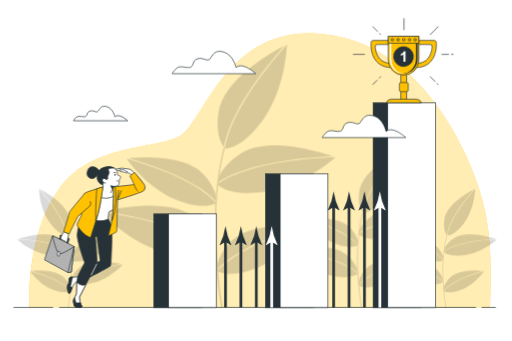
t = 0.00 s
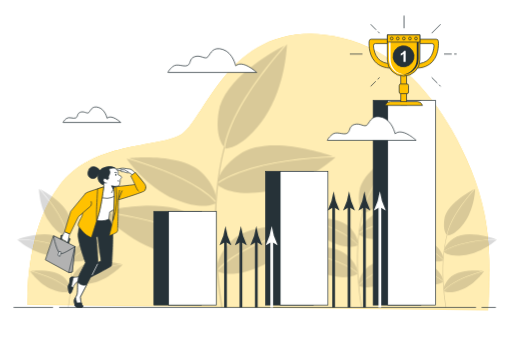
t = 0.26 s
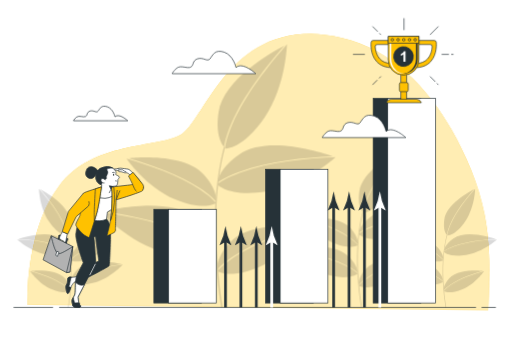
t = 0.49 s
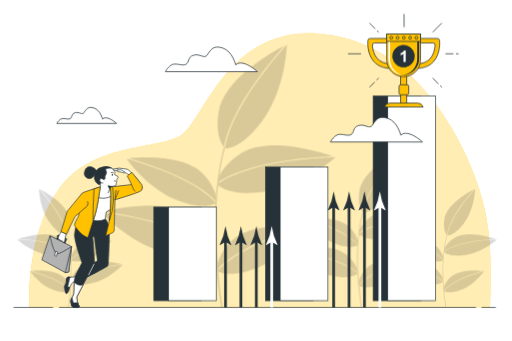
t = 0.75 s
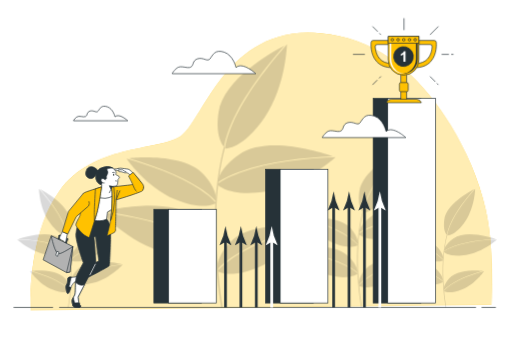
t = 1.01 s
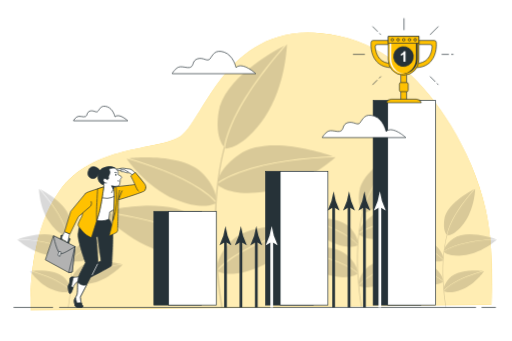
t = 1.24 s

The animated SVG that drew these frames (rendered in a browser with its animation timeline set to each time). Animation: 4 CSS @keyframes rules; one cycle of 1.50 s, repeats indefinitely.

<svg class="animated" id="freepik_stories-business-challenge" xmlns="http://www.w3.org/2000/svg" viewBox="0 0 750 500" version="1.1" xmlns:xlink="http://www.w3.org/1999/xlink" xmlns:svgjs="http://svgjs.com/svgjs"><style>svg#freepik_stories-business-challenge:not(.animated) .animable {opacity: 0;}svg#freepik_stories-business-challenge.animated #freepik--background-simple--inject-130 {animation: 1.5s Infinite  linear wind;animation-delay: 0s;}svg#freepik_stories-business-challenge.animated #freepik--Bars--inject-130 {animation: 1.5s Infinite  linear floating;animation-delay: 0s;}svg#freepik_stories-business-challenge.animated #freepik--Clouds--inject-130 {animation: 1.5s Infinite  linear heartbeat;animation-delay: 0s;}svg#freepik_stories-business-challenge.animated #freepik--Character--inject-130 {animation: 1.5s Infinite  linear shake;animation-delay: 0s;}svg#freepik_stories-business-challenge.animated #freepik--Trophy--inject-130 {animation: 1.5s Infinite  linear heartbeat;animation-delay: 0s;}            @keyframes wind {                0% {                    transform: rotate( 0deg );                }                25% {                    transform: rotate( 1deg );                }                75% {                    transform: rotate( -1deg );                }            }                    @keyframes floating {                0% {                    opacity: 1;                    transform: translateY(0px);                }                50% {                    transform: translateY(-10px);                }                100% {                    opacity: 1;                    transform: translateY(0px);                }            }                    @keyframes heartbeat {                0% {                    transform: scale(1);                }                10% {                    transform: scale(1.1);                }                30% {                    transform: scale(1);                }                40% {                    transform: scale(1);                }                50% {                    transform: scale(1.1);                }                60% {                    transform: scale(1);                }                100% {                    transform: scale(1);                }            }                    @keyframes shake {                10%, 90% {                    transform: translate3d(-1px, 0, 0);                  }                  20%, 80% {                    transform: translate3d(2px, 0, 0);                  }                  30%, 50%, 70% {                    transform: translate3d(-4px, 0, 0);                  }                  40%, 60% {                    transform: translate3d(4px, 0, 0);                  }            }        </style><g id="freepik--background-simple--inject-130" class="animable" style="transform-origin: 380.561px 249.864px;"><path d="M710.83,310.16c-9.14-43.26-27.66-85.6-49.94-123.67C624.71,124.68,570.65,70.31,498.72,54.13,335.73,17.46,300.69,178,264,199.19S136.06,209,86.35,276.62s-44,174.4-44,174.4H718C719.49,403.82,720.58,356.23,710.83,310.16Z" style="fill: rgb(255, 193, 0); transform-origin: 380.561px 249.864px;" id="el7yzlun3sugo" class="animable"></path><g id="eladfobw9jx0m"><path d="M710.83,310.16c-9.14-43.26-27.66-85.6-49.94-123.67C624.71,124.68,570.65,70.31,498.72,54.13,335.73,17.46,300.69,178,264,199.19S136.06,209,86.35,276.62s-44,174.4-44,174.4H718C719.49,403.82,720.58,356.23,710.83,310.16Z" style="fill: rgb(255, 255, 255); opacity: 0.7; transform-origin: 380.561px 249.864px;" class="animable"></path></g></g><g id="freepik--Floor--inject-130" class="animable" style="transform-origin: 373.095px 450.8px;"><line x1="705.72" y1="450.8" x2="726.67" y2="450.8" style="fill: rgb(255, 255, 255); stroke: rgb(38, 50, 56); stroke-miterlimit: 10; transform-origin: 716.195px 450.8px;" id="el2u1pg0fw2t9" class="animable"></line><line x1="86.35" y1="450.8" x2="697.57" y2="450.8" style="fill: rgb(255, 255, 255); stroke: rgb(38, 50, 56); stroke-miterlimit: 10; transform-origin: 391.96px 450.8px;" id="elmmom1ky418" class="animable"></line><line x1="19.52" y1="450.8" x2="77.38" y2="450.8" style="fill: rgb(255, 255, 255); stroke: rgb(38, 50, 56); stroke-miterlimit: 10; transform-origin: 48.45px 450.8px;" id="el870nqxekrpe" class="animable"></line></g><g id="freepik--Plants--inject-130" class="animable" style="transform-origin: 376.595px 257.905px;"><g id="el0jl1chly3c"><g style="opacity: 0.15; transform-origin: 319.42px 257.905px;" class="animable"><path d="M326.22,450.39c-.06-.32-6.05-33.14-8.53-78.36-2.29-41.7-2.72-101,11.74-155.17l-1.41-2.4c-8,30.08-16.72,81.86-12.55,157.73C318,417.55,324,450.47,324,450.8Z" id="el6nqfuedte6s" class="animable" style="transform-origin: 321.911px 332.63px;"></path><path d="M350.89,251.78c-16.78,6.17-26.81,12.08-32.15,15.82.63-6.61,5.07-22.28,30.72-40.62C390.1,197.92,469,222.71,487.4,229.1,447,230.79,393.28,236.2,350.89,251.78Z" id="ellwtqsjmvi6" class="animable" style="transform-origin: 403.07px 240.379px;"></path><path d="M351.57,253.11c43.5-16,99-21.17,139.57-22.67l.18.07s-45.07,41.07-99.85,50.15S318.74,271,318.74,271a10.8,10.8,0,0,1-.09-1.43C323.64,265.91,333.89,259.6,351.57,253.11Z" id="elt1ifr07dwf" class="animable" style="transform-origin: 404.985px 256.792px;"></path><path d="M293.52,276.55c12.26,8.18,19.17,14.86,22.72,18.88.78-5.42.25-18.84-16.78-38.5-27-31.15-95-26.51-111-24.94C220.47,241.14,262.54,255.86,293.52,276.55Z" id="elxanauauflvp" class="animable" style="transform-origin: 252.456px 263.113px;"></path><path d="M292.71,277.48c-31.79-21.19-75.31-36.1-107.53-45.14l-.16,0S213.23,274,255.4,291.87s60.2,6.25,60.2,6.25a8.09,8.09,0,0,0,.34-1.13C312.64,293.13,305.64,286.1,292.71,277.48Z" id="el1umj0xi5ecs" class="animable" style="transform-origin: 250.48px 267.087px;"></path><path d="M341.21,376.36c-12.26,8.18-19.16,14.86-22.72,18.89-.77-5.43-.24-18.85,16.79-38.51,27-31.15,95-26.5,111-24.94C414.27,341,372.2,355.67,341.21,376.36Z" id="el9be2ktecjm9" class="animable" style="transform-origin: 382.281px 362.931px;"></path><path d="M342,377.29c31.8-21.19,75.31-36.1,107.54-45.13l.15,0s-28.2,41.64-70.37,59.5-60.2,6.26-60.2,6.26a7.57,7.57,0,0,1-.35-1.14C322.1,393,329.09,385.91,342,377.29Z" id="elpx0p0i00vkk" class="animable" style="transform-origin: 384.23px 366.892px;"></path><path d="M285.22,345.93c16.09,7.77,25.5,14.63,30.45,18.86,0-6.64-2.87-22.67-26.62-43.41-37.62-32.88-118.56-15.88-137.49-11.31C191.56,315.67,244.54,326.29,285.22,345.93Z" id="els7ciloaw3df" class="animable" style="transform-origin: 233.615px 333.197px;"></path><path d="M284.4,347.18c-41.73-20.1-96.48-30.7-136.69-36.14l-.19,0s40.86,45.26,94.49,59.63,73.34-2.59,73.34-2.59a9.84,9.84,0,0,0,.22-1.42C311,362.63,301.38,355.36,284.4,347.18Z" id="el4vcn6hohwky" class="animable" style="transform-origin: 231.545px 343.744px;"></path><path d="M338.85,181.3c-7.11,16.39-9.76,27.73-10.74,34.17-4.35-5-12.63-19-8.19-50.26,7-49.47,79.43-89.44,96.75-98.34C390,97.23,356.84,139.87,338.85,181.3Z" id="el3t7w5yr0mqo" class="animable" style="transform-origin: 367.66px 141.17px;"></path><path d="M340.29,181.72c18.48-42.48,53-86.26,79.93-116.63l.17-.08S419,126,387.76,171.87s-57.23,45.92-57.23,45.92a10.65,10.65,0,0,1-1.1-.93C330.27,210.76,332.77,199,340.29,181.72Z" id="elz3akqqcho5g" class="animable" style="transform-origin: 374.91px 141.4px;"></path></g></g><g id="el5abt5vso1vt"><g style="opacity: 0.15; transform-origin: 526.12px 335.715px;" class="animable"><path d="M530.17,450.56a417.25,417.25,0,0,1-5.09-46.77c-1.36-24.88-1.62-60.25,7-92.59l-.84-1.43c-4.79,17.94-10,48.84-7.49,94.12a411.3,411.3,0,0,0,5.11,46.91Z" id="elic5mfxyb93" class="animable" style="transform-origin: 527.589px 380.285px;"></path><path d="M544.89,332c-10,3.68-16,7.21-19.18,9.43.38-3.94,3-13.29,18.33-24.24,24.26-17.34,71.34-2.54,82.32,1.27C602.27,319.51,570.19,322.74,544.89,332Z" id="el1lwu6py8ked" class="animable" style="transform-origin: 576.035px 325.187px;"></path><path d="M545.3,332.83c26-9.52,59.09-12.63,83.29-13.53l.11,0s-26.9,24.51-59.59,29.93-43.4-5.8-43.4-5.8a5.58,5.58,0,0,1-.05-.85C528.64,340.46,534.75,336.7,545.3,332.83Z" id="elrkoi385fog" class="animable" style="transform-origin: 577.18px 335.005px;"></path><path d="M510.66,346.81a69.69,69.69,0,0,1,13.56,11.27c.46-3.23.15-11.24-10-23-16.1-18.59-56.71-15.82-66.25-14.88C467.07,325.68,492.17,334.47,510.66,346.81Z" id="elq41mdsv006d" class="animable" style="transform-origin: 486.157px 338.783px;"></path><path d="M510.18,347.37c-19-12.64-44.94-21.54-64.17-26.93h-.1s16.84,24.85,42,35.51,35.93,3.73,35.93,3.73a5.94,5.94,0,0,0,.2-.68C522.07,356.71,517.9,352.51,510.18,347.37Z" id="eld55413tqwx" class="animable" style="transform-origin: 484.975px 341.167px;"></path><path d="M539.12,406.38a70,70,0,0,0-13.56,11.27c-.46-3.24-.14-11.25,10-23,16.1-18.59,56.71-15.82,66.25-14.88C582.72,385.25,557.61,394,539.12,406.38Z" id="elb5vccyccxf" class="animable" style="transform-origin: 563.623px 398.353px;"></path><path d="M539.6,406.93c19-12.64,44.95-21.54,64.18-26.93h.09s-16.83,24.85-42,35.51S526,419.25,526,419.25a4.74,4.74,0,0,1-.21-.67C527.71,416.27,531.89,412.08,539.6,406.93Z" id="el9n0mwvlmbic" class="animable" style="transform-origin: 564.83px 400.729px;"></path><path d="M505.71,388.22c9.6,4.63,15.22,8.73,18.17,11.25,0-4-1.71-13.52-15.89-25.9-22.45-19.62-70.74-9.48-82-6.75C449.82,370.16,481.43,376.5,505.71,388.22Z" id="el2hy7wj7uu3c" class="animable" style="transform-origin: 474.935px 380.619px;"></path><path d="M505.22,389c-24.9-12-57.58-18.33-81.57-21.57l-.11,0s24.38,27,56.38,35.58,43.77-1.54,43.77-1.54a7.94,7.94,0,0,0,.13-.85C521.07,398.19,515.35,393.85,505.22,389Z" id="ellitoxy45j9" class="animable" style="transform-origin: 473.68px 386.946px;"></path><path d="M537.71,290c-4.24,9.78-5.82,16.55-6.41,20.39-2.6-3-7.54-11.37-4.89-30,4.2-29.51,47.4-53.37,57.74-58.68C568.26,239.81,548.45,265.25,537.71,290Z" id="ela75uubph5zk" class="animable" style="transform-origin: 554.901px 266.05px;"></path><path d="M538.57,290.23c11-25.35,31.65-51.48,47.7-69.6l.1,0s-.83,36.38-19.47,63.77-34.15,27.4-34.15,27.4a6.38,6.38,0,0,1-.66-.55C532.59,307.56,534.08,300.54,538.57,290.23Z" id="elyte8r4wffe" class="animable" style="transform-origin: 559.23px 266.215px;"></path></g></g><g id="elk47tna08o3m"><g style="opacity: 0.15; transform-origin: 650.86px 363.73px;" class="animable"><path d="M653.93,450.62a314.66,314.66,0,0,1-3.85-35.38c-1-18.83-1.23-45.59,5.3-70.06l-.63-1.08c-3.63,13.57-7.55,36.95-5.67,71.21a315.1,315.1,0,0,0,3.86,35.49Z" id="el73lvhjq6vop" class="animable" style="transform-origin: 651.987px 397.45px;"></path><path d="M665.07,361a64.08,64.08,0,0,0-14.51,7.13c.28-3,2.28-10.05,13.87-18.33,18.35-13.12,54-1.93,62.28.95C708.48,351.47,684.21,353.91,665.07,361Z" id="el9a3ccm12ojo" class="animable" style="transform-origin: 688.635px 355.844px;"></path><path d="M665.38,361.55c19.64-7.21,44.71-9.56,63-10.24l.08,0S708.12,369.88,683.4,374s-32.84-4.38-32.84-4.38a4.21,4.21,0,0,1,0-.65C652.77,367.32,657.4,364.47,665.38,361.55Z" id="elt0e25w20svh" class="animable" style="transform-origin: 689.504px 363.219px;"></path><path d="M639.17,372.13a52.78,52.78,0,0,1,10.26,8.52c.35-2.44.11-8.5-7.58-17.38-12.18-14.06-42.9-12-50.12-11.26C606.19,356.14,625.18,362.79,639.17,372.13Z" id="el8a217w7s7dh" class="animable" style="transform-origin: 620.627px 366.054px;"></path><path d="M638.81,372.55c-14.36-9.57-34-16.3-48.55-20.38h-.08S602.92,371,622,379s27.18,2.83,27.18,2.83.07-.18.16-.51A50.93,50.93,0,0,0,638.81,372.55Z" id="elgy0kzkgtb18" class="animable" style="transform-origin: 619.76px 367.822px;"></path><path d="M660.7,417.19a52.55,52.55,0,0,0-10.25,8.53c-.35-2.45-.11-8.51,7.57-17.39,12.19-14.06,42.91-12,50.13-11.26C693.69,401.2,674.69,407.85,660.7,417.19Z" id="elyvknnj5x2r" class="animable" style="transform-origin: 679.253px 411.119px;"></path><path d="M661.07,417.61c14.35-9.57,34-16.3,48.55-20.38h.07S697,416,677.92,424.11s-27.18,2.82-27.18,2.82a2.86,2.86,0,0,1-.16-.51A51,51,0,0,1,661.07,417.61Z" id="el431dgax7lkz" class="animable" style="transform-origin: 680.135px 412.928px;"></path><path d="M635.42,403.45A63.84,63.84,0,0,1,649.17,412c0-3-1.29-10.24-12-19.6-17-14.85-53.52-7.17-62.07-5.11C593.14,389.79,617.06,394.58,635.42,403.45Z" id="el17atvnzip8k" class="animable" style="transform-origin: 612.135px 397.734px;"></path><path d="M635.05,404c-18.84-9.08-43.56-13.87-61.71-16.32l-.08,0s18.44,20.44,42.66,26.92,33.1-1.17,33.1-1.17a4.91,4.91,0,0,0,.11-.64C647,411,642.72,407.71,635.05,404Z" id="eleip9ol0aspn" class="animable" style="transform-origin: 611.195px 402.443px;"></path><path d="M659.64,329.12a63.77,63.77,0,0,0-4.85,15.43c-2-2.26-5.7-8.6-3.7-22.69,3.17-22.33,35.86-40.38,43.68-44.4C682.75,291.17,667.76,310.42,659.64,329.12Z" id="el0ao6ryg1m3d" class="animable" style="transform-origin: 672.642px 311.005px;"></path><path d="M660.29,329.31c8.34-19.18,23.94-38.94,36.09-52.65l.07,0s-.63,27.52-14.73,48.25-25.65,20.47-25.65,20.47a.72.72,0,0,1-.69-.16C655.76,342.42,656.89,337.11,660.29,329.31Z" id="elb6x26uyu529" class="animable" style="transform-origin: 675.915px 311.035px;"></path></g></g><g id="el6udlfnqozd"><g style="opacity: 0.15; transform-origin: 102.33px 363.73px;" class="animable"><path d="M99.26,450.62a317.52,317.52,0,0,0,3.85-35.38c1-18.83,1.23-45.59-5.31-70.06l.64-1.08c3.63,13.57,7.55,36.95,5.67,71.21a313.52,313.52,0,0,1-3.87,35.49Z" id="elyxyrpk7d88n" class="animable" style="transform-origin: 101.198px 397.45px;"></path><path d="M88.12,361a64.08,64.08,0,0,1,14.51,7.13c-.28-3-2.29-10.05-13.87-18.33-18.35-13.12-54-1.93-62.28.95C44.7,351.47,69,353.91,88.12,361Z" id="elyhy9uemtpb" class="animable" style="transform-origin: 64.555px 355.844px;"></path><path d="M87.81,361.55c-19.64-7.21-44.71-9.56-63-10.24l-.08,0S45.06,369.88,69.79,374s32.84-4.38,32.84-4.38a4.21,4.21,0,0,0,0-.65C100.42,367.32,95.79,364.47,87.81,361.55Z" id="elfpkddpfmnjm" class="animable" style="transform-origin: 63.6863px 363.219px;"></path><path d="M114,372.13a52.46,52.46,0,0,0-10.26,8.52c-.35-2.44-.11-8.5,7.58-17.38,12.18-14.06,42.9-12,50.12-11.26C147,356.14,128,362.79,114,372.13Z" id="elco02p9q4g0m" class="animable" style="transform-origin: 132.543px 366.054px;"></path><path d="M114.38,372.55c14.36-9.57,34-16.3,48.55-20.38H163S150.27,371,131.23,379s-27.18,2.83-27.18,2.83-.07-.18-.16-.51A50.93,50.93,0,0,1,114.38,372.55Z" id="ela4ev5u2dhbv" class="animable" style="transform-origin: 133.445px 367.822px;"></path><path d="M92.48,417.19a52.39,52.39,0,0,1,10.26,8.53c.35-2.45.11-8.51-7.58-17.39C83,394.27,52.26,396.37,45,397.07,59.5,401.2,78.5,407.85,92.48,417.19Z" id="elu9nuqz0zhri" class="animable" style="transform-origin: 73.9173px 411.128px;"></path><path d="M92.12,417.61c-14.36-9.57-34-16.3-48.55-20.38H43.5S56.23,416,75.27,424.11s27.18,2.82,27.18,2.82a2.86,2.86,0,0,0,.16-.51A51,51,0,0,0,92.12,417.61Z" id="elhes5625f9oj" class="animable" style="transform-origin: 73.055px 412.928px;"></path><path d="M117.77,403.45A63.84,63.84,0,0,0,104,412c0-3,1.29-10.24,12-19.6,17-14.85,53.52-7.17,62.07-5.11C160.05,389.79,136.13,394.58,117.77,403.45Z" id="eltlmmrb32iej" class="animable" style="transform-origin: 141.035px 397.734px;"></path><path d="M118.13,404c18.85-9.08,43.57-13.87,61.72-16.32l.08,0s-18.44,20.44-42.66,26.92-33.11-1.17-33.11-1.17a4.22,4.22,0,0,1-.1-.64A62.08,62.08,0,0,1,118.13,404Z" id="el4fd4ag8n138" class="animable" style="transform-origin: 141.995px 402.443px;"></path><path d="M93.55,329.12a63.77,63.77,0,0,1,4.85,15.43c2-2.26,5.7-8.6,3.7-22.69-3.18-22.33-35.86-40.38-43.68-44.4C70.44,291.17,85.43,310.42,93.55,329.12Z" id="el9y69v22aylk" class="animable" style="transform-origin: 80.5476px 311.005px;"></path><path d="M92.9,329.31C84.56,310.13,69,290.37,56.81,276.66l-.07,0s.62,27.52,14.73,48.25S97.31,345.6,97.31,345.6a4.27,4.27,0,0,0,.49-.42C97.43,342.42,96.3,337.11,92.9,329.31Z" id="elh9wga14u2j5" class="animable" style="transform-origin: 77.27px 311.13px;"></path></g></g></g><g id="freepik--Bars--inject-130" class="animable" style="transform-origin: 431.715px 300.74px;"><rect x="546.75" y="150.68" width="70.05" height="300.12" style="fill: rgb(38, 50, 56); stroke: rgb(38, 50, 56); stroke-miterlimit: 10; transform-origin: 581.775px 300.74px;" id="ellv8yvig9id" class="animable"></rect><rect x="568.13" y="150.68" width="70.05" height="300.12" style="fill: rgb(255, 255, 255); stroke: rgb(38, 50, 56); stroke-miterlimit: 10; transform-origin: 603.155px 300.74px;" id="elp8kh57v4dv" class="animable"></rect><rect x="388.95" y="254.65" width="70.05" height="196.15" style="fill: rgb(38, 50, 56); stroke: rgb(38, 50, 56); stroke-miterlimit: 10; transform-origin: 423.975px 352.725px;" id="elmii71nabnh" class="animable"></rect><rect x="410.33" y="254.65" width="70.05" height="196.15" style="fill: rgb(255, 255, 255); stroke: rgb(38, 50, 56); stroke-miterlimit: 10; transform-origin: 445.355px 352.725px;" id="ellynx1qx7atn" class="animable"></rect><rect x="225.25" y="313.64" width="70.05" height="137.15" style="fill: rgb(38, 50, 56); stroke: rgb(38, 50, 56); stroke-miterlimit: 10; transform-origin: 260.275px 382.215px;" id="ela9gwr7an9ki" class="animable"></rect><rect x="246.63" y="313.64" width="70.05" height="137.15" style="fill: rgb(255, 255, 255); stroke: rgb(38, 50, 56); stroke-miterlimit: 10; transform-origin: 281.655px 382.215px;" id="elzzffzyvdp8c" class="animable"></rect></g><g id="freepik--Spikes--inject-130" class="animable" style="transform-origin: 443.445px 365.585px;"><line x1="330.27" y1="450.8" x2="330.27" y2="350.3" style="fill: none; stroke: rgb(38, 50, 56); stroke-miterlimit: 10; stroke-width: 4px; transform-origin: 330.27px 400.55px;" id="el7skb0be6one" class="animable"></line><path d="M330.27,354.46l-8.36,5.08-.19-.28,5.41-13.63q1.58-7.12,3.14-14.25,1.56,7.13,3.13,14.25l5.42,13.63-.15.28Z" style="fill: rgb(38, 50, 56); transform-origin: 330.27px 345.46px;" id="eluup6k1bdooc" class="animable"></path><line x1="352.87" y1="450.8" x2="352.87" y2="350.3" style="fill: none; stroke: rgb(38, 50, 56); stroke-miterlimit: 10; stroke-width: 4px; transform-origin: 352.87px 400.55px;" id="els2aflpzsuf" class="animable"></line><path d="M352.87,354.46l-8.36,5.08-.19-.28,5.41-13.63q1.57-7.12,3.14-14.25,1.56,7.13,3.13,14.25l5.41,13.63-.14.28Z" style="fill: rgb(38, 50, 56); transform-origin: 352.865px 345.46px;" id="eli271xk52uid" class="animable"></path><line x1="375.46" y1="450.8" x2="375.46" y2="350.3" style="fill: none; stroke: rgb(38, 50, 56); stroke-miterlimit: 10; stroke-width: 4px; transform-origin: 375.46px 400.55px;" id="elqqoyshy75y" class="animable"></line><path d="M375.46,354.46l-8.35,5.08-.19-.28,5.41-13.63q1.56-7.12,3.13-14.25,1.57,7.13,3.14,14.25L384,359.26l-.14.28Z" style="fill: rgb(38, 50, 56); transform-origin: 375.46px 345.46px;" id="el0zgj9yizzw0k" class="animable"></path><line x1="398.06" y1="450.8" x2="398.06" y2="350.3" style="fill: none; stroke: rgb(255, 255, 255); stroke-miterlimit: 10; stroke-width: 4px; transform-origin: 398.06px 400.55px;" id="elfwzfax2nhup" class="animable"></line><path d="M398.06,354.46l-8.36,5.08-.19-.28,5.42-13.63q1.56-7.12,3.13-14.25,1.57,7.13,3.14,14.25l5.41,13.63-.14.28Z" style="fill: rgb(255, 255, 255); transform-origin: 398.06px 345.46px;" id="el4n722a0tuyr" class="animable"></path><line x1="488.83" y1="450.8" x2="488.83" y2="299.29" style="fill: none; stroke: rgb(38, 50, 56); stroke-miterlimit: 10; stroke-width: 4px; transform-origin: 488.83px 375.045px;" id="elxl4b5jditzi" class="animable"></line><path d="M488.83,303.45l-8.36,5.09-.19-.29,5.41-13.63q1.57-7.12,3.14-14.25,1.56,7.13,3.13,14.25l5.42,13.63-.15.29Z" style="fill: rgb(38, 50, 56); transform-origin: 488.83px 294.455px;" id="ell9g1jjt46lm" class="animable"></path><line x1="511.43" y1="450.8" x2="511.43" y2="299.29" style="fill: none; stroke: rgb(38, 50, 56); stroke-miterlimit: 10; stroke-width: 4px; transform-origin: 511.43px 375.045px;" id="elbcl3h2dmicc" class="animable"></line><path d="M511.43,303.45l-8.36,5.09-.19-.29,5.41-13.63q1.57-7.12,3.14-14.25,1.56,7.13,3.13,14.25L520,308.25l-.15.29Z" style="fill: rgb(38, 50, 56); transform-origin: 511.44px 294.455px;" id="elbebsaz1i7gv" class="animable"></path><line x1="534.03" y1="450.8" x2="534.03" y2="299.29" style="fill: none; stroke: rgb(38, 50, 56); stroke-miterlimit: 10; stroke-width: 4px; transform-origin: 534.03px 375.045px;" id="elv48a1ltkcv" class="animable"></line><path d="M534,303.45l-8.36,5.09-.19-.29,5.41-13.63q1.58-7.12,3.14-14.25,1.56,7.13,3.13,14.25l5.41,13.63-.14.29Z" style="fill: rgb(38, 50, 56); transform-origin: 533.995px 294.455px;" id="elr4k1py6yuwt" class="animable"></path><line x1="556.62" y1="450.8" x2="556.62" y2="299.29" style="fill: none; stroke: rgb(255, 255, 255); stroke-miterlimit: 10; stroke-width: 4px; transform-origin: 556.62px 375.045px;" id="el2soqzlmcn3i" class="animable"></line><path d="M556.62,303.45l-8.36,5.09-.18-.29,5.41-13.63q1.56-7.12,3.13-14.25,1.57,7.13,3.14,14.25l5.41,13.63-.14.29Z" style="fill: rgb(255, 255, 255); transform-origin: 556.625px 294.455px;" id="el6kgyus5wmt7" class="animable"></path></g><g id="freepik--Clouds--inject-130" class="animable animator-active" style="transform-origin: 350.98px 138.484px;"><path d="M345.59,99S341.71,81,328.16,76.43,311.38,81,307.51,86.12s-9.68-2.59-18.07,0-5.17,9.68-10.33,12.26-14.2-3.23-20,1.29-7.1,8.39-7.1,8.39H374.63S355.27,90,345.59,99Z" style="fill: rgb(255, 255, 255); stroke: rgb(38, 50, 56); stroke-miterlimit: 10; transform-origin: 313.32px 91.6241px;" id="eldcr4eppv9jw" class="animable"></path><path d="M565.63,192.74s-3.87-18.07-17.43-22.58-16.78,4.51-20.65,9.68-9.68-2.58-18.07,0-5.16,9.68-10.33,12.26-14.2-3.23-20,1.29-7.1,8.39-7.1,8.39H594.67S575.31,183.71,565.63,192.74Z" style="fill: rgb(255, 255, 255); stroke: rgb(38, 50, 56); stroke-miterlimit: 10; transform-origin: 533.36px 185.358px;" id="el0jec8u1qhu6" class="animable"></path><path d="M168.06,171.19s-2.51-11.73-11.31-14.66-10.9,2.93-13.41,6.28-6.29-1.67-11.73,0-3.36,6.29-6.71,8-9.22-2.1-13,.83-4.61,5.45-4.61,5.45h79.62S174.35,165.33,168.06,171.19Z" style="fill: rgb(255, 255, 255); stroke: rgb(38, 50, 56); stroke-miterlimit: 10; transform-origin: 147.1px 166.412px;" id="elwtllion9pd" class="animable"></path></g><g id="freepik--Character--inject-130" class="animable" style="transform-origin: 138.401px 347.578px;"><path d="M114.47,405.39s-4.46,1.36-7.37,1-5.43-.39-6,2.13,0,5-.58,6.6-2.52,3.68-2.14,6.59,1.36,9.69,3.11,8.72,4.07-9.3,5-11,3.58-5.75,5.52-6.6a11.77,11.77,0,0,1,3.89-.68Z" style="fill: rgb(255, 255, 255); stroke: rgb(38, 50, 56); stroke-miterlimit: 10; transform-origin: 107.116px 417.957px;" id="elgnwhf04lm88" class="animable"></path><path d="M102.63,420a37,37,0,0,0,2-8,17.93,17.93,0,0,1,1.74-5.7c-2.61-.29-4.79-.11-5.32,2.21-.58,2.52,0,5-.58,6.6s-2.52,3.68-2.14,6.59,1.36,9.69,3.11,8.72c1.31-.73,3-5.64,4.1-8.77Z" style="fill: rgb(38, 50, 56); stroke: rgb(38, 50, 56); stroke-miterlimit: 10; transform-origin: 102.326px 418.354px;" id="elp7pbumk75w" class="animable"></path><path d="M163.72,340.82c-.19-15.51-5.82-19.78-5.82-19.78-27.14,3.49-32.38-4.65-32.38-4.65l-3.29,2.52c-5.63,6-8.34,14.54-9.31,24.24s10.86,42.07,10.86,42.07-5,9.7-8.92,17.26-1.94,24.43-3.3,28.89-4.85,7.18-4.07,11.06.58,7.37,3.49,7.75,7.17,1.17,8.34,0-1.17-2.91-1.94-6.2-1.36-8.34-1.36-8.34l15.12-29.09s29.87-15.31,30.64-16.87S163.92,356.33,163.72,340.82Zm-21.52,44-2.72-37.62,2.33-.2,4.65,35.68Z" style="fill: rgb(38, 50, 56); stroke: rgb(38, 50, 56); stroke-miterlimit: 10; transform-origin: 135.559px 383.593px;" id="el4jfigya70ua" class="animable"></path><path d="M112.48,413.65c-.52,7.21-.07,14.92-.92,17.72-1.36,4.46-4.85,7.18-4.07,11.06s.58,7.37,3.49,7.75,7.17,1.17,8.34,0-1.17-2.91-1.94-6.2-1.36-8.34-1.36-8.34l9.35-18C118.4,419.45,114.36,416,112.48,413.65Z" style="fill: rgb(255, 255, 255); stroke: rgb(38, 50, 56); stroke-miterlimit: 10; transform-origin: 116.374px 432.223px;" id="elvw0kz5u3k7" class="animable"></path><path d="M119.32,450.18c1.16-1.16-1.17-2.91-1.94-6.2l-6.21.39s-1.28-4-2.15-7.77c-1.09,1.91-2,3.69-1.53,5.83.77,3.88.58,7.37,3.49,7.75S118.15,451.35,119.32,450.18Z" style="fill: rgb(38, 50, 56); stroke: rgb(38, 50, 56); stroke-miterlimit: 10; transform-origin: 113.501px 443.698px;" id="el4wkjvgq0o3x" class="animable"></path><line x1="141.62" y1="386.78" x2="133.28" y2="403.45" style="fill: none; stroke: rgb(255, 255, 255); stroke-miterlimit: 10; transform-origin: 137.45px 395.115px;" id="elsyti4o60j7" class="animable"></line><path d="M167.6,299.52s0,4.07-1.94,6.59-6.4,4.65-6.4,4.65L157.9,321s-3.1,2.29-10.47,2.71-14.54-3.1-14.54-3.1L137.74,279s9.31-3.29,15.12-4.85,13.58.39,13.58.39S167.6,290.4,167.6,299.52Z" style="fill: rgb(255, 255, 255); stroke: rgb(38, 50, 56); stroke-miterlimit: 10; transform-origin: 150.245px 298.645px;" id="elhjej97y6x6" class="animable"></path><path d="M166.44,274.5s-7.76-1.94-13.58-.39S137.74,279,137.74,279l-.79,6.79a30.93,30.93,0,0,0,18.82,5,24.06,24.06,0,0,0,11.44-3.62C166.87,280.46,166.44,274.5,166.44,274.5Z" style="fill: none; stroke: rgb(38, 50, 56); stroke-miterlimit: 10; transform-origin: 152.08px 282.178px;" id="elbjj3kj76pbf" class="animable"></path><path d="M164.19,274.24s22.54-2.39,27.05-3,10.43-1.69,10.43-1.69l9.68,4.54a7.41,7.41,0,0,1-.94,5.47C208.72,282,172.08,293,172.08,293S171,333.28,171,336s.14,3.1-1.55,4.51-11,5.49-11,5.49,4.65-18,5.92-26.06,2.11-34.67,1.55-39.32S164.19,274.24,164.19,274.24Z" style="fill: rgb(255, 193, 0); stroke: rgb(38, 50, 56); stroke-miterlimit: 10; transform-origin: 184.984px 307.775px;" id="el17n2f5boiye" class="animable"></path><polyline points="173.63 278.61 172.08 292.98 177.57 279.31" style="fill: none; stroke: rgb(38, 50, 56); stroke-miterlimit: 10; transform-origin: 174.825px 285.795px;" id="elgqtfla7bfs" class="animable"></polyline><path d="M165.88,280.58c.56,4.65-.28,31.28-1.55,39.32-.17,1.05-.39,2.28-.66,3.62l.1,0a84.83,84.83,0,0,0,5.77-27.05,118.88,118.88,0,0,0-1-22.73l-4.37.46S165.32,275.93,165.88,280.58Z" style="fill: rgb(255, 193, 0); stroke: rgb(38, 50, 56); stroke-miterlimit: 10; transform-origin: 166.685px 298.63px;" id="el6q2d3hr8y5j" class="animable"></path><path d="M148.83,280.19l2.09-8.75s-1.7-.92-3.79-2.09-6.4-5.75-4.31-13.72,7.19-9.14,7.19-9.14,7.18-3.52,14-1.3,7.58,6.13,7.84,7.18-.79,3.4-.26,3.79,5.61,2.48,5.22,3.65a15.54,15.54,0,0,1-2.09,3.27s-.52,7.84-1.57,8.88-6.66,1.31-6.66,1.31l-4.7,9.79" style="fill: rgb(255, 255, 255); stroke: rgb(38, 50, 56); stroke-miterlimit: 10; transform-origin: 159.547px 263.758px;" id="elu2f4wxq95n" class="animable"></path><path d="M161.24,246.88a14.22,14.22,0,0,1,5.61-.48,16.63,16.63,0,0,0-2.87-1.21c-6.79-2.22-14,1.3-14,1.3s-5.1,1.18-7.19,9.14,2.22,12.54,4.31,13.72c1.24.7,2.33,1.3,3,1.67.94-2,2.19-4.83,3.12-7.42.69-1.92,3.24.53,4.31-1.57.24-.47-.16-3.21.07-3.67,1.24-2.5,2.22-4.75,2-6.12C159.28,249.5,156.41,248.32,161.24,246.88Z" style="fill: rgb(38, 50, 56); stroke: rgb(38, 50, 56); stroke-miterlimit: 10; transform-origin: 154.541px 257.738px;" id="elg3jh1d86kml" class="animable"></path><path d="M156,264.25s-2.87-4.17-5.22-2.08-.26,6.66,4.18,6.13" style="fill: rgb(255, 255, 255); stroke: rgb(38, 50, 56); stroke-miterlimit: 10; transform-origin: 152.902px 264.963px;" id="eleqszusnduvr" class="animable"></path><path d="M145.3,249.89s-4.18-4.31-7.31-5.1-7.05-1-9.4,4.05S127,258,130,260.08s5.62,2.35,8.1.78a13.8,13.8,0,0,0,4.7-5.23C143.48,254.33,145.3,249.89,145.3,249.89Z" style="fill: rgb(38, 50, 56); stroke: rgb(38, 50, 56); stroke-miterlimit: 10; transform-origin: 136.254px 253.114px;" id="elv499gunl60k" class="animable"></path><path d="M169.07,256.22c0,.9-.38,1.64-.84,1.64s-.85-.74-.85-1.64.38-1.63.85-1.63S169.07,255.32,169.07,256.22Z" style="fill: rgb(38, 50, 56); transform-origin: 168.225px 256.225px;" id="ely8qgktr041m" class="animable"></path><path d="M166.07,253.15s2.61-.91,3.79,0" style="fill: none; stroke: rgb(38, 50, 56); stroke-miterlimit: 10; transform-origin: 167.965px 252.948px;" id="el99i6s429ov" class="animable"></path><path d="M170.64,265.17a4.49,4.49,0,0,1,2.35.39" style="fill: none; stroke: rgb(38, 50, 56); stroke-miterlimit: 10; transform-origin: 171.815px 265.353px;" id="elpmhp8hgqlus" class="animable"></path><polygon points="166.46 273.27 161.89 272.35 164.37 277.19 166.46 273.27" style="fill: rgb(38, 50, 56); stroke: rgb(38, 50, 56); stroke-miterlimit: 10; transform-origin: 164.175px 274.77px;" id="elw4ls9aaynu" class="animable"></polygon><path d="M150.4,274.12s-25.74,7.72-26.34,9.11-5,30.88-5.14,32.67S112,327.18,113,330.35s8.31,11.88,12.47,14.45a57.31,57.31,0,0,0,6.93,3.76s6.73-21,10.69-34.25S150.4,274.12,150.4,274.12Z" style="fill: rgb(255, 193, 0); stroke: rgb(38, 50, 56); stroke-miterlimit: 10; transform-origin: 131.65px 311.34px;" id="ela0774q266bf" class="animable"></path><path d="M150.4,274.12s-4,1.2-8.88,2.74c-.48,8.34-1.78,32-1.62,37.85.09,3,.13,6.47.16,9.47,1.07-3.46,2.11-6.86,3-9.87C147,301.05,150.4,274.12,150.4,274.12Z" style="fill: rgb(255, 193, 0); stroke: rgb(38, 50, 56); stroke-miterlimit: 10; transform-origin: 145.143px 299.15px;" id="el3qee01d5qce" class="animable"></path><path d="M201,278.33c-3.39-4.79-4.08-14.82-6.77-19.31s-6-5.4-6-5.4l-1.42-.39a6.69,6.69,0,0,1-2.94,0c-1.29-.38-4.62-1.54-4.62-1.54s-2.43.39-3.33-.25,1.67-.77.38-1.16-6.41-.64-7.43-1.66,4.36-1.29,4.36-1.29a17,17,0,0,1,5.64-.77c2.43.26,9.36,1.29,10.64,1.41s5.25,3.72,5.25,3.72,10.39,10.77,12.95,14.74,3.59,6.67,3.72,7.7a14.55,14.55,0,0,1,.13,1.66" style="fill: rgb(255, 255, 255); stroke: rgb(38, 50, 56); stroke-miterlimit: 10; transform-origin: 190.151px 262.44px;" id="elu3knedmdxad" class="animable"></path><path d="M201.9,280.54c-2-.74-4.65-7.35-5.88-10.53s-5.87-12-5.87-12l6.61-5.39,12.48,15.42a9.17,9.17,0,0,1,1.17,11.55" style="fill: rgb(255, 193, 0); stroke: rgb(38, 50, 56); stroke-miterlimit: 10; transform-origin: 201.041px 266.58px;" id="el2wcmi1kamti" class="animable"></path><path d="M175.33,247.21s-1.41,1.15,2,1.53a22.39,22.39,0,0,0,4.36.26,9.05,9.05,0,0,0,5.12,2.95" style="fill: none; stroke: rgb(38, 50, 56); stroke-miterlimit: 10; transform-origin: 180.926px 249.58px;" id="el74wipktq1e" class="animable"></path><g id="elnhhe1bjlzcd"><rect x="94.83" y="353.99" width="7.33" height="2.09" style="fill: rgb(38, 50, 56); stroke: rgb(38, 50, 56); stroke-miterlimit: 10; transform-origin: 98.495px 355.035px; transform: rotate(-75.72deg);" class="animable"></rect></g><g id="elmts46oakyj"><rect x="84.54" y="349.04" width="6.77" height="2.09" style="fill: rgb(38, 50, 56); stroke: rgb(38, 50, 56); stroke-miterlimit: 10; transform-origin: 87.925px 350.085px; transform: rotate(-71.83deg);" class="animable"></rect></g><path d="M99.75,352.08a1.51,1.51,0,0,1-.58-.12l-10.6-4.7a1.42,1.42,0,0,1,1.15-2.6l10.6,4.71a1.41,1.41,0,0,1-.57,2.71Z" style="fill: rgb(38, 50, 56); stroke: rgb(38, 50, 56); stroke-miterlimit: 10; transform-origin: 94.4546px 348.31px;" id="elkqijpwud4m" class="animable"></path><polygon points="76.83 345.62 108.43 361.49 104.26 398.81 99.23 399.68 64.87 380.94 76.83 345.62" style="fill: rgb(178, 178, 178); stroke: rgb(38, 50, 56); stroke-miterlimit: 10; transform-origin: 86.65px 372.65px;" id="elipg7xxjn3r" class="animable"></polygon><polygon points="108.43 361.49 99.23 399.68 104.26 398.81 108.43 361.49" style="fill: rgb(178, 178, 178); stroke: rgb(38, 50, 56); stroke-miterlimit: 10; transform-origin: 103.83px 380.585px;" id="elwa42vuju9vm" class="animable"></polygon><path d="M76.83,345.62s4.91,26.79,11.1,26.47c4.79-.25,20.5-10.6,20.5-10.6" style="fill: none; stroke: rgb(38, 50, 56); stroke-miterlimit: 10; transform-origin: 92.63px 358.856px;" id="elm0l3xxzuvbq" class="animable"></path><polygon points="85.15 368.35 83.44 374.33 86 375.93 88.03 369.74 85.15 368.35" style="fill: rgb(255, 255, 255); stroke: rgb(38, 50, 56); stroke-miterlimit: 10; transform-origin: 85.735px 372.14px;" id="el3br1j32d6qg" class="animable"></polygon><path d="M100.31,342.81l-2.09,11.43s-1.34,1.05-2.29.76-1.33-1.9-1.33-1.9-5.24-1.34-5.62-3.81,4.5-9.64,4.5-9.64Z" style="fill: rgb(255, 255, 255); stroke: rgb(38, 50, 56); stroke-miterlimit: 10; transform-origin: 94.6344px 347.35px;" id="elyjot8g5o5lk" class="animable"></path><path d="M124.06,283.23l-22,26.73L93,339.65l7.92,3.5,12.47-25.47,18.22-15.84a8.49,8.49,0,0,0,.39-6.73" style="fill: rgb(255, 193, 0); stroke: rgb(38, 50, 56); stroke-miterlimit: 10; transform-origin: 112.758px 313.19px;" id="el009jkb0udjjmj" class="animable"></path></g><g id="freepik--Trophy--inject-130" class="animable" style="transform-origin: 590.89px 88.655px;"><rect x="587.51" y="99.85" width="8.11" height="50.16" style="fill: rgb(255, 193, 0); stroke: rgb(38, 50, 56); stroke-miterlimit: 10; transform-origin: 591.565px 124.93px;" id="elezd8xmbc3z4" class="animable"></rect><path d="M574.81,99.17c-9.84,0-17.57-3.06-23-9.08-9.78-10.9-8.11-27.47-8-28.17h0a3,3,0,0,1,3-2.67h26.54v6H552.77a3,3,0,0,0-3,3.2c.37,5.06,1.79,12.36,6.55,17.66,4.22,4.68,10.44,7.06,18.49,7.06Z" style="fill: rgb(255, 193, 0); stroke: rgb(38, 50, 56); stroke-miterlimit: 10; transform-origin: 559.223px 79.21px;" id="eljor5l3z7fn8" class="animable"></path><path d="M608.33,99.17c9.84,0,17.57-3.06,23-9.08,9.78-10.9,8.11-27.47,8-28.17h0a3,3,0,0,0-3-2.67H609.8v6h20.57a3,3,0,0,1,3,3.2c-.36,5.06-1.78,12.36-6.55,17.66-4.21,4.68-10.43,7.06-18.48,7.06Z" style="fill: rgb(255, 193, 0); stroke: rgb(38, 50, 56); stroke-miterlimit: 10; transform-origin: 623.917px 79.21px;" id="elnn658pg3mhc" class="animable"></path><path d="M568.91,53.4h45a0,0,0,0,1,0,0V87.79a22.39,22.39,0,0,1-22.39,22.39h-.21a22.39,22.39,0,0,1-22.39-22.39V53.4A0,0,0,0,1,568.91,53.4Z" style="fill: rgb(255, 193, 0); stroke: rgb(38, 50, 56); stroke-miterlimit: 10; transform-origin: 591.41px 81.79px;" id="elv4m4tuy35v8" class="animable"></path><path d="M609.54,53.4V86.7c0,11.55-9.33,21-21.09,21.64q.64,0,1.29,0h0c12.37,0,22.39-9.7,22.39-21.67V53.4Z" style="fill: rgb(38, 50, 56); transform-origin: 600.29px 80.87px;" id="elr5hg5ovz2f" class="animable"></path><path d="M573.39,53.4V86.51c0,11.48,8.27,20.86,18.69,21.51-.38,0-.76,0-1.15,0h0c-10.95,0-19.83-9.65-19.83-21.55V53.4Z" style="fill: rgb(255, 255, 255); transform-origin: 581.59px 80.71px;" id="elf8e2opcmd1d" class="animable"></path><rect x="568.91" y="53.4" width="44.98" height="9.85" style="fill: rgb(255, 193, 0); stroke: rgb(38, 50, 56); stroke-miterlimit: 10; transform-origin: 591.4px 58.325px;" id="elwy8vtqo8mv" class="animable"></rect><rect x="585.26" y="121.06" width="12.93" height="13.31" rx="2.13" style="fill: rgb(255, 193, 0); stroke: rgb(38, 50, 56); stroke-miterlimit: 10; transform-origin: 591.725px 127.715px;" id="elgn0tzvz93o" class="animable"></rect><path d="M617.47,150.6a7.93,7.93,0,0,0-7.44-5.2H573.41a7.93,7.93,0,0,0-7.44,5.2Z" style="fill: rgb(255, 193, 0); stroke: rgb(38, 50, 56); stroke-miterlimit: 10; transform-origin: 591.72px 148px;" id="elo84g8ub0tat" class="animable"></path><path d="M576.89,58.3a1.91,1.91,0,1,0-1.9,1.9A1.9,1.9,0,0,0,576.89,58.3Z" style="fill: rgb(255, 193, 0); stroke: rgb(38, 50, 56); stroke-miterlimit: 10; transform-origin: 574.98px 58.29px;" id="el8izlwxsylno" class="animable"></path><path d="M585.26,58.3a1.91,1.91,0,1,0-1.91,1.9A1.91,1.91,0,0,0,585.26,58.3Z" style="fill: rgb(255, 193, 0); stroke: rgb(38, 50, 56); stroke-miterlimit: 10; transform-origin: 583.35px 58.29px;" id="elsyd1iu2xlr" class="animable"></path><path d="M593.62,58.3a1.9,1.9,0,1,0-1.9,1.9A1.9,1.9,0,0,0,593.62,58.3Z" style="fill: rgb(255, 193, 0); stroke: rgb(38, 50, 56); stroke-miterlimit: 10; transform-origin: 591.72px 58.3px;" id="ely41b9bd61vm" class="animable"></path><path d="M602,58.3a1.9,1.9,0,1,0-1.9,1.9A1.9,1.9,0,0,0,602,58.3Z" style="fill: rgb(255, 193, 0); stroke: rgb(38, 50, 56); stroke-miterlimit: 10; transform-origin: 600.1px 58.3px;" id="el7knyrrxj3x" class="animable"></path><path d="M610.36,58.3a1.91,1.91,0,1,0-1.9,1.9A1.9,1.9,0,0,0,610.36,58.3Z" style="fill: rgb(255, 193, 0); stroke: rgb(38, 50, 56); stroke-miterlimit: 10; transform-origin: 608.45px 58.29px;" id="elcuv5azixbb8" class="animable"></path><g id="el4vxt8go6e2k"><circle cx="591.31" cy="82.91" r="14.49" style="fill: rgb(38, 50, 56); stroke: rgb(38, 50, 56); stroke-miterlimit: 10; transform-origin: 591.31px 82.91px; transform: rotate(-75.61deg);" class="animable"></circle></g><path d="M594.2,90.63h-3V79.52a10.1,10.1,0,0,1-3.81,2.23V79.07A8.51,8.51,0,0,0,590,77.64a5.39,5.39,0,0,0,1.86-2.46h2.39Z" style="fill: rgb(255, 255, 255); transform-origin: 590.82px 82.905px;" id="el3zs6unagqp6" class="animable"></path><line x1="591.98" y1="26.71" x2="591.98" y2="44.14" style="fill: none; stroke: rgb(38, 50, 56); stroke-miterlimit: 10; transform-origin: 591.98px 35.425px;" id="el3fbjahphma5" class="animable"></line><line x1="517.18" y1="79.72" x2="534.61" y2="79.72" style="fill: none; stroke: rgb(38, 50, 56); stroke-miterlimit: 10; transform-origin: 525.895px 79.72px;" id="elg6pogmbs3vm" class="animable"></line><line x1="555.53" y1="114.73" x2="558.2" y2="112.05" style="fill: none; stroke: rgb(38, 50, 56); stroke-miterlimit: 10; transform-origin: 556.865px 113.39px;" id="elks3xxdgvtpf" class="animable"></line><line x1="545.87" y1="124.38" x2="552.93" y2="117.32" style="fill: none; stroke: rgb(38, 50, 56); stroke-miterlimit: 10; transform-origin: 549.4px 120.85px;" id="elj0zzrixe6y" class="animable"></line><line x1="637.98" y1="119.91" x2="630.12" y2="112.05" style="fill: none; stroke: rgb(38, 50, 56); stroke-miterlimit: 10; transform-origin: 634.05px 115.98px;" id="ele7vn47a9cxh" class="animable"></line><line x1="642.44" y1="124.38" x2="640.19" y2="122.13" style="fill: none; stroke: rgb(38, 50, 56); stroke-miterlimit: 10; transform-origin: 641.315px 123.255px;" id="elnivejuj2h7" class="animable"></line><line x1="555.91" y1="48.74" x2="558.2" y2="51.03" style="fill: none; stroke: rgb(38, 50, 56); stroke-miterlimit: 10; transform-origin: 557.055px 49.885px;" id="elu1pml5o63ld" class="animable"></line><line x1="545.87" y1="38.7" x2="553.54" y2="46.37" style="fill: none; stroke: rgb(38, 50, 56); stroke-miterlimit: 10; transform-origin: 549.705px 42.535px;" id="elnn89fqoqqrm" class="animable"></line><line x1="642.44" y1="38.7" x2="630.12" y2="51.03" style="fill: none; stroke: rgb(38, 50, 56); stroke-miterlimit: 10; transform-origin: 636.28px 44.865px;" id="eljbzkc4bqdr" class="animable"></line><line x1="661.21" y1="79.72" x2="664.6" y2="79.72" style="fill: none; stroke: rgb(38, 50, 56); stroke-miterlimit: 10; transform-origin: 662.905px 79.72px;" id="elba8khxqhuqs" class="animable"></line><line x1="647.17" y1="79.72" x2="657.82" y2="79.72" style="fill: none; stroke: rgb(38, 50, 56); stroke-miterlimit: 10; transform-origin: 652.495px 79.72px;" id="eldaxhddw4njt" class="animable"></line></g><defs>     <filter id="active" height="200%">         <feMorphology in="SourceAlpha" result="DILATED" operator="dilate" radius="2"></feMorphology>                <feFlood flood-color="#32DFEC" flood-opacity="1" result="PINK"></feFlood>        <feComposite in="PINK" in2="DILATED" operator="in" result="OUTLINE"></feComposite>        <feMerge>            <feMergeNode in="OUTLINE"></feMergeNode>            <feMergeNode in="SourceGraphic"></feMergeNode>        </feMerge>    </filter>    <filter id="hover" height="200%">        <feMorphology in="SourceAlpha" result="DILATED" operator="dilate" radius="2"></feMorphology>                <feFlood flood-color="#ff0000" flood-opacity="0.5" result="PINK"></feFlood>        <feComposite in="PINK" in2="DILATED" operator="in" result="OUTLINE"></feComposite>        <feMerge>            <feMergeNode in="OUTLINE"></feMergeNode>            <feMergeNode in="SourceGraphic"></feMergeNode>        </feMerge>            <feColorMatrix type="matrix" values="0   0   0   0   0                0   1   0   0   0                0   0   0   0   0                0   0   0   1   0 "></feColorMatrix>    </filter></defs></svg>